35-way image classification set "plant_diseases" from GitHub (Aomitoo/Plant-Project); label vocabulary: alternaria leaf blight, anthocyanosis, anthracnose, aphid, aphid effects, ascochyta blight, bacterial spot, black chaff, black rot, black spots, botrytis cinerea, burn, downy mildew, dry rot, edema, grey mold, healthy, late blight, leaf deformation, leaf miners, loss of foliage turgor, marginal leaf necrosis, mealybug, mechanical damage, mosaic virus, nutrient deficiency, powdery mildew, rust, scale, shot hole, sooty mold, spider mite, thrips, whitefly, wilting.

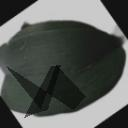
Label: loss of foliage turgor

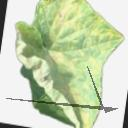
Label: downy mildew

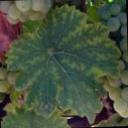
Label: nutrient deficiency

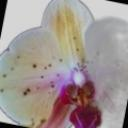
Label: botrytis cinerea

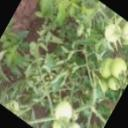
Label: leaf deformation

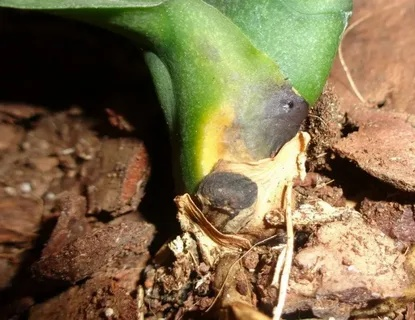
Label: black rot
